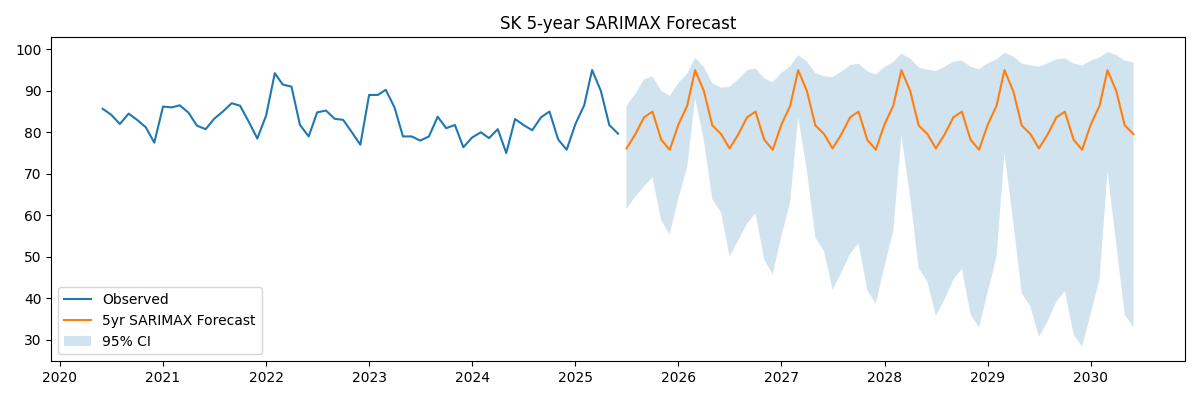

Source data for this figure (header and first rows):
, predicted_mean
2025-07-01, 76.1
2025-08-01, 79.5
2025-09-01, 83.61
2025-10-01, 84.97
2025-11-01, 78.2
2025-12-01, 75.78
2026-01-01, 81.9
2026-02-01, 86.41
2026-03-01, 94.98
2026-04-01, 89.96
2026-05-01, 81.66
2026-06-01, 79.57
2026-07-01, 76.1
2026-08-01, 79.5
2026-09-01, 83.61
2026-10-01, 84.97
2026-11-01, 78.2
2026-12-01, 75.78
2027-01-01, 81.9
2027-02-01, 86.41
2027-03-01, 94.98
2027-04-01, 89.96
2027-05-01, 81.66
2027-06-01, 79.57
2027-07-01, 76.1
2027-08-01, 79.5
2027-09-01, 83.61
2027-10-01, 84.97
2027-11-01, 78.2
2027-12-01, 75.78
2028-01-01, 81.9
2028-02-01, 86.41
2028-03-01, 94.98
2028-04-01, 89.96
2028-05-01, 81.66
2028-06-01, 79.57
2028-07-01, 76.1
2028-08-01, 79.5
2028-09-01, 83.61
2028-10-01, 84.97
2028-11-01, 78.2
2028-12-01, 75.78
2029-01-01, 81.9
2029-02-01, 86.41
2029-03-01, 94.98
2029-04-01, 89.96
2029-05-01, 81.66
2029-06-01, 79.57
2029-07-01, 76.1
2029-08-01, 79.5
2029-09-01, 83.61
2029-10-01, 84.97
2029-11-01, 78.2
2029-12-01, 75.78
2030-01-01, 81.9
2030-02-01, 86.41
2030-03-01, 94.98
2030-04-01, 89.96
2030-05-01, 81.66
2030-06-01, 79.57
